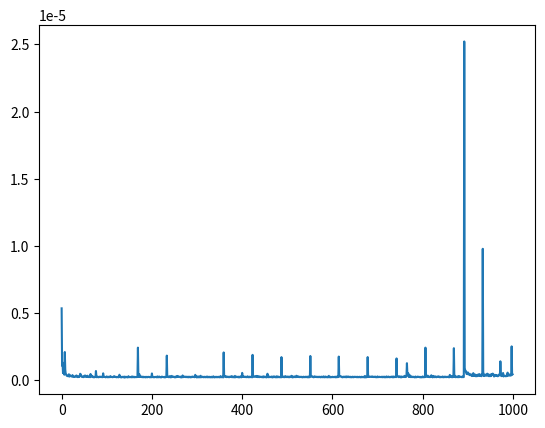

This chart was generated by the following Python code:
import time
import matplotlib.pyplot as plt

global duration
duration = []

def middle_square(seed, iterations):
    random_numbers = []
    for _ in range(iterations):
        beforeZufall = time.perf_counter()
        seed_squared = str(seed ** 2).zfill(8)
        middle_digits = seed_squared[2:6]
        seed = int(middle_digits)
        random_numbers.append(seed)
        afterZufall = time.perf_counter()
        duration.append(afterZufall-beforeZufall)
    return random_numbers

# Set the initial seed
seed = 636774378

vorTausend = time.perf_counter()
print("Before 1000 = ", vorTausend)

# Generate 1000 random numbers using the middle square algorithm
random_numbers = middle_square(seed, 1000)

nachTausend = time.perf_counter()
print("After 1000 = ", nachTausend)
print("Time for 1000 = " + str(nachTausend - vorTausend))

# Print the generated random numbers
for num in random_numbers:
    print(num)

#Duration ist being plotted
plt.plot(duration)
plt.show()
